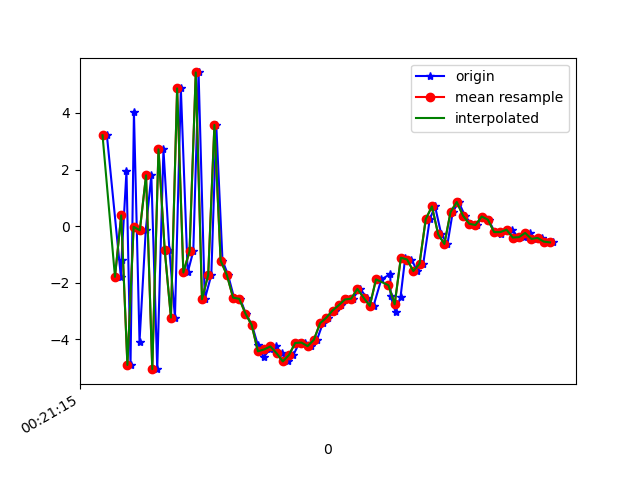

Data behind this chart, as committed beside it:
1617668475454, 364112081608583, 3.210492, 0.43538713, -4.9623017
1617668475499, 364112100839353, -1.79, -0.194, 8.075
1617668475501, 364112120070123, -1.187, 0.001462, -8.571
1617668475517, 364112139300893, 1.945, 0.7334, 8.705
1617668475530, 364112158531663, -4.903, -0.5364, -5.701
1617668475541, 364112177762433, 4.032, 1.159, 1.125
1617668475559, 364112196993203, -4.077, -0.1065, 4.211
1617668475579, 364112216223973, -0.1457, 0.6356, -8.605
1617668475597, 364112235454743, 1.796, 1.162, 8.376
1617668475616, 364112254685513, -5.052, -0.3514, -3.597
1617668475636, 364112273916283, 2.713, 1.301, -3.278
1617668475655, 364112293147053, -0.8339, 0.3666, 9.021
1617668475673, 364112312377823, -3.229, -4.899502E-4, -6.462
1617668475692, 364112331608593, 4.865, 1.377, 3.59
1617668475714, 364112350839363, -1.637, 0.1317, 11.01
1617668475732, 364112370070133, -0.8855, -0.3287, -2.602
1617668475749, 364112389300903, 5.431, -0.1741, 11.33
1617668475769, 364112408531673, -2.582, -1.719, 14.85
1617668475790, 364112427762443, -1.725, -1.77, -0.2058
1617668475806, 364112446993213, 3.576, -1.063, 11.33
1617668475826, 364112466223983, -1.218, -2.477, 9.219
1617668475844, 364112485454753, -1.724, -2.799, 7.334
1617668475863, 364112504685523, -2.526, -2.68, 5.566
1617668475883, 364112523916293, -2.566, -2.336, 3.89
1617668475901, 364112543147063, -3.091, -1.99, 2.3
1617668475921, 364112562377833, -3.494, -1.494, 1.35
1617668475940, 364112581608603, -4.21, -1.401, 0.4237
1617668475958, 364112600839373, -4.635, -1.117, -0.9798
1617668475978, 364112620070143, -4.354, -0.5535, -2.626
1617668475997, 364112639300913, -4.25, -0.5236, -3.411
1617668476017, 364112658531683, -4.489, -0.2122, -3.563
1617668476036, 364112677762453, -4.779, -0.0339, -4.224
1617668476054, 364112696993223, -4.55, 0.6424, -5.089
1617668476073, 364112716223993, -4.126, 1.049, -5.414
1617668476092, 364112735454763, -4.113, 0.2883, -5.601
1617668476112, 364112754685533, -4.239, 0.4818, -5.43
1617668476130, 364112773916303, -4.016, 0.8368, -5.284
1617668476149, 364112793147073, -3.429, 0.9685, -5.027
1617668476167, 364112812377843, -3.236, 0.6887, -4.919
1617668476189, 364112831608613, -2.982, 0.582, -4.808
1617668476207, 364112850839383, -2.795, 0.8105, -4.49
1617668476226, 364112870070153, -2.59, 0.7532, -3.876
1617668476245, 364112889300923, -2.562, 0.4099, -3.553
1617668476268, 364112908531693, -2.215, 0.2044, -3.285
1617668476291, 364112927762463, -2.527, -0.08016, -2.746
1617668476312, 364112946993233, -2.817, -0.8519, -2.302
1617668476337, 364112966224003, -1.88, -1.094, -2.316
1617668476366, 364112985454773, -1.696, -1.422, -0.935
1617668476367, 364113004685543, -2.479, -1.236, 0.2683
1617668476383, 364113023916313, -3.033, -1.119, 0.09563
1617668476399, 364113043147083, -2.493, -1.046, -0.5722
1617668476414, 364113062377853, -1.115, -0.9133, 0.1476
1617668476434, 364113081608623, -1.179, -1.416, 1.718
1617668476453, 364113100839393, -1.587, -1.008, 2.563
1617668476472, 364113120070163, -1.327, -0.773, 2.565
1617668476493, 364113139300933, 0.2472, -0.749, 2.452
1617668476510, 364113158531703, 0.6986, -1.028, 4.047
1617668476530, 364113177762473, -0.2881, -1.26, 5.23
1617668476550, 364113196993243, -0.6288, -1.053, 4.799
1617668476567, 364113216224013, 0.5026, -1.034, 4.13
1617668476586, 364113235454783, 0.8535, -1.243, 4.972
... 16 more rows
